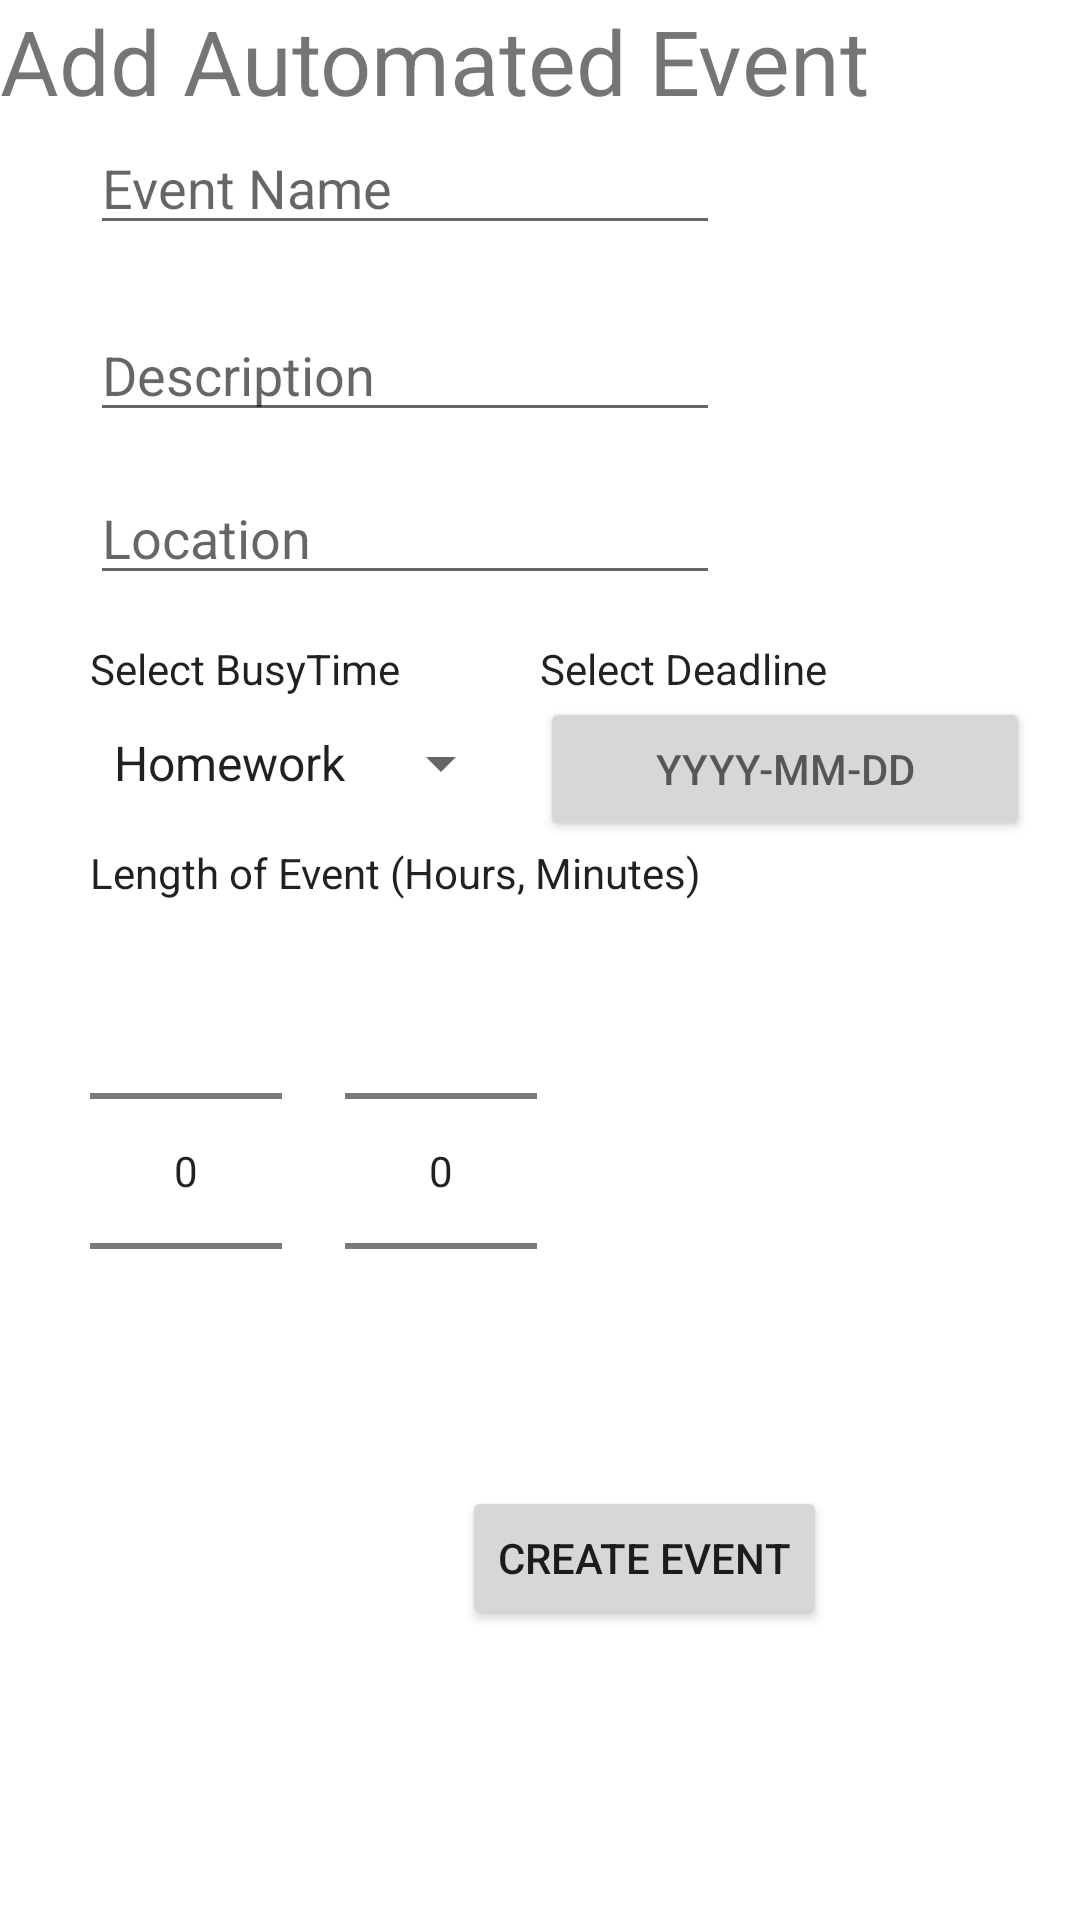

This screen was rendered from an Android layout file. Write that file and the resources it references.
<!-- AndroidManifest.xml: application theme AppTheme -->
<!-- res/layout/create_automated_event.xml -->
<?xml version="1.0" encoding="utf-8"?>
<LinearLayout xmlns:android="http://schemas.android.com/apk/res/android"
    xmlns:app="http://schemas.android.com/apk/res-auto"
    android:layout_width="match_parent"
    android:layout_height="match_parent">

    <TextView
        android:id="@+id/time_button"
        android:layout_width="wrap_content"
        android:layout_height="wrap_content"
        android:layout_weight="1" />

    <RelativeLayout
        android:layout_width="match_parent"
        android:layout_height="match_parent">

        <TextView
            android:id="@+id/textView2"
            android:layout_width="wrap_content"
            android:layout_height="wrap_content"
            android:layout_alignParentTop="true"
            android:text="Add Automated Event"
            android:textSize="30sp" />

        <EditText
            android:id="@+id/ce_setname"
            android:layout_width="wrap_content"
            android:layout_height="wrap_content"
            android:layout_below="@+id/textView2"
            android:layout_toEndOf="@+id/textView5"
            android:layout_toRightOf="@+id/textView5"
            android:ems="10"
            android:hint="Event Name"
            android:inputType="textPersonName" />

        <EditText
            android:id="@+id/ce_setdescription"
            android:layout_width="wrap_content"
            android:layout_height="wrap_content"
            android:layout_alignLeft="@+id/ce_setname"
            android:layout_alignStart="@+id/ce_setname"
            android:layout_below="@+id/ce_setname"
            android:layout_marginTop="21dp"
            android:ems="10"
            android:hint="Description"
            android:inputType="textPersonName" />

        <EditText
            android:id="@+id/ce_setlocation"
            android:layout_width="wrap_content"
            android:layout_height="wrap_content"
            android:layout_alignLeft="@+id/ce_setdescription"
            android:layout_alignStart="@+id/ce_setdescription"
            android:layout_below="@+id/ce_setdescription"
            android:layout_marginTop="13dp"
            android:ems="10"
            android:hint="Location"
            android:inputType="textPersonName" />

        <TextView
            android:id="@+id/SelectBusyTime"
            android:layout_width="wrap_content"
            android:layout_height="wrap_content"
            android:layout_alignLeft="@+id/ce_setlocation"
            android:layout_alignStart="@+id/ce_setlocation"
            android:layout_below="@+id/ce_setlocation"
            android:layout_marginTop="15dp"
            android:text="Select BusyTime"
            android:textAppearance="@style/TextAppearance.AppCompat.Body1" />

        <Spinner
            android:id="@+id/ce_busytime_spinner"
            android:layout_width="wrap_content"
            android:layout_height="wrap_content"
            android:layout_alignLeft="@+id/ce_setlocation"
            android:layout_alignStart="@+id/ce_setlocation"
            android:layout_below="@+id/SelectBusyTime"
            android:layout_marginTop="10dp"
            android:drawSelectorOnTop="true"
            android:entries="@array/busytimes" />

        <Button
            android:id="@+id/ce_setdate"
            android:layout_width="wrap_content"
            android:layout_height="wrap_content"
            android:layout_alignLeft="@+id/SelectDeadline"
            android:layout_alignStart="@+id/SelectDeadline"
            android:layout_below="@+id/SelectDeadline"
            android:ems="10"
            android:hint="YYYY-MM-DD"
            android:inputType="date" />

        <TextView
            android:id="@+id/SelectDeadline"
            android:layout_width="wrap_content"
            android:layout_height="wrap_content"
            android:layout_below="@+id/ce_setlocation"
            android:layout_marginTop="15dp"
            android:layout_marginLeft="180dp"
            android:text="Select Deadline"
            android:textAppearance="@style/TextAppearance.AppCompat.Body1" />

        <TextView
            android:id="@+id/textView9"
            android:layout_width="wrap_content"
            android:layout_height="wrap_content"
            android:layout_below="@+id/ce_busytime_spinner"
            android:layout_marginTop="15dp"
            android:layout_alignLeft="@+id/ce_setlocation"
            android:layout_alignStart="@+id/ce_setlocation"
            android:text="Length of Event (Hours, Minutes)"
            android:textAppearance="@style/TextAppearance.AppCompat.Body1" />

        <NumberPicker
            android:id="@+id/np_hours"
            android:layout_width="wrap_content"
            android:layout_height="wrap_content"
            android:layout_alignLeft="@+id/textView9"
            android:layout_below="@id/textView9" />

        <NumberPicker
            android:id="@+id/np_minutes"
            android:layout_width="wrap_content"
            android:layout_height="wrap_content"
            android:layout_alignParentLeft="@+id/ce_setdate"
            android:layout_alignParentStart="@+id/ce_setdate"
            android:layout_marginLeft="115dp"
            android:layout_below="@id/textView9" />

        <TextView
            android:id="@+id/textView5"
            android:layout_width="wrap_content"
            android:layout_height="wrap_content"
            android:layout_above="@+id/textClock4"
            android:layout_alignTop="@+id/textView6"
            android:text="         " />

        <TextView
            android:id="@+id/textView7"
            android:layout_width="wrap_content"
            android:layout_height="wrap_content"
            android:layout_below="@+id/ce_setdate"
            android:layout_marginLeft="25dp"
            android:layout_marginStart="25dp"
            android:layout_marginTop="26dp"
            android:layout_toEndOf="@+id/SelectDeadline"
            android:layout_toRightOf="@+id/SelectDeadline"
            android:text="     "
            android:textAppearance="@style/TextAppearance.AppCompat.Body1" />

        <Button
            android:id="@+id/ce_insert"
            android:layout_width="wrap_content"
            android:layout_height="wrap_content"
            android:layout_marginTop="15dp"
            android:text="Create Event"
            android:layout_below="@+id/np_hours"
            android:layout_alignRight="@+id/SelectDeadline"
            android:layout_centerHorizontal="true"/>



    </RelativeLayout>
</LinearLayout>
<!-- resources referenced by this layout -->
<resources>
  <string-array name="busytimes">
          <item>Homework</item>
          <item>Leisure</item>
          <item>Work</item>
      </string-array>
</resources>
